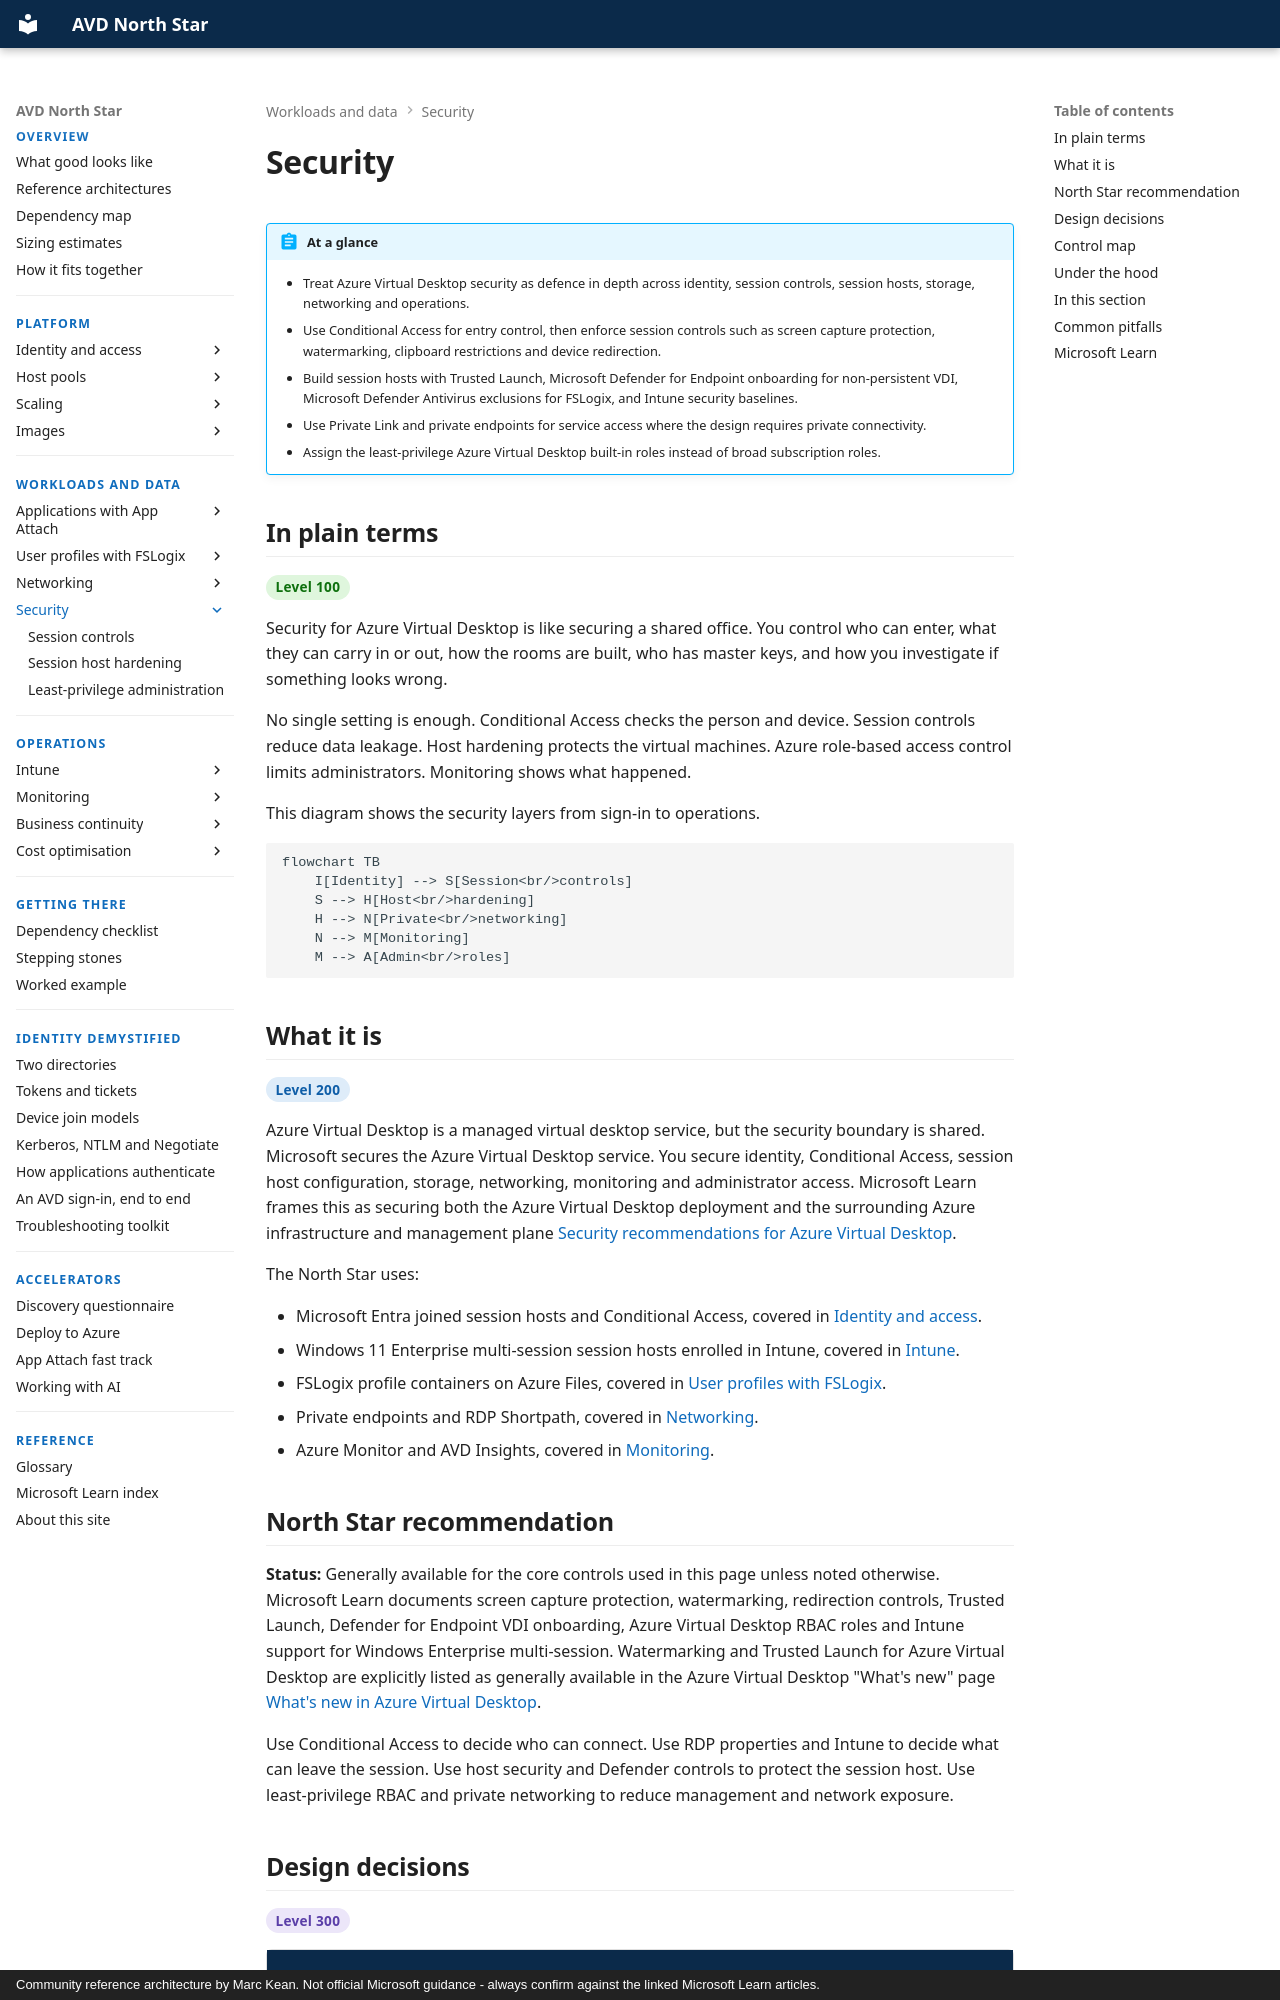

repository: marckean/AVD-Reference_Architecture · page: security/index.html · generator: mkdocs · copyright: Community reference architecture by Marc Kean. Not official Microsoft guidance - always confirm against the linked Microsoft Learn articles.

---
title: Security
description: Defence-in-depth security controls for a Microsoft Entra joined Azure Virtual Desktop reference architecture.
---

# Security

!!! abstract "At a glance"
    - Treat Azure Virtual Desktop security as defence in depth across identity, session controls, session hosts, storage, networking and operations.
    - Use Conditional Access for entry control, then enforce session controls such as screen capture protection, watermarking, clipboard restrictions and device redirection.
    - Build session hosts with Trusted Launch, Microsoft Defender for Endpoint onboarding for non-persistent VDI, Microsoft Defender Antivirus exclusions for FSLogix, and Intune security baselines.
    - Use Private Link and private endpoints for service access where the design requires private connectivity.
    - Assign the least-privilege Azure Virtual Desktop built-in roles instead of broad subscription roles.

## In plain terms

<span class="level l100">Level 100</span>

Security for Azure Virtual Desktop is like securing a shared office. You control who can enter, what they can carry in or out, how the rooms are built, who has master keys, and how you investigate if something looks wrong.

No single setting is enough. Conditional Access checks the person and device. Session controls reduce data leakage. Host hardening protects the virtual machines. Azure role-based access control limits administrators. Monitoring shows what happened.

This diagram shows the security layers from sign-in to operations.

```mermaid
flowchart TB
    I[Identity] --> S[Session<br/>controls]
    S --> H[Host<br/>hardening]
    H --> N[Private<br/>networking]
    N --> M[Monitoring]
    M --> A[Admin<br/>roles]
```

## What it is

<span class="level l200">Level 200</span>

Azure Virtual Desktop is a managed virtual desktop service, but the security boundary is shared. Microsoft secures the Azure Virtual Desktop service. You secure identity, Conditional Access, session host configuration, storage, networking, monitoring and administrator access. Microsoft Learn frames this as securing both the Azure Virtual Desktop deployment and the surrounding Azure infrastructure and management plane [Security recommendations for Azure Virtual Desktop](https://learn.microsoft.com/azure/virtual-desktop/security-guide).

The North Star uses:

- Microsoft Entra joined session hosts and Conditional Access, covered in [Identity and access](../identity/index.md).
- Windows 11 Enterprise multi-session session hosts enrolled in Intune, covered in [Intune](../intune/index.md).
- FSLogix profile containers on Azure Files, covered in [User profiles with FSLogix](../profiles/index.md).
- Private endpoints and RDP Shortpath, covered in [Networking](../networking/index.md).
- Azure Monitor and AVD Insights, covered in [Monitoring](../monitoring/index.md).

## North Star recommendation

**Status:** Generally available for the core controls used in this page unless noted otherwise. Microsoft Learn documents screen capture protection, watermarking, redirection controls, Trusted Launch, Defender for Endpoint VDI onboarding, Azure Virtual Desktop RBAC roles and Intune support for Windows Enterprise multi-session. Watermarking and Trusted Launch for Azure Virtual Desktop are explicitly listed as generally available in the Azure Virtual Desktop "What's new" page [What's new in Azure Virtual Desktop](https://learn.microsoft.com/azure/virtual-desktop/whats-new#july-2023).

Use Conditional Access to decide who can connect. Use RDP properties and Intune to decide what can leave the session. Use host security and Defender controls to protect the session host. Use least-privilege RBAC and private networking to reduce management and network exposure.
